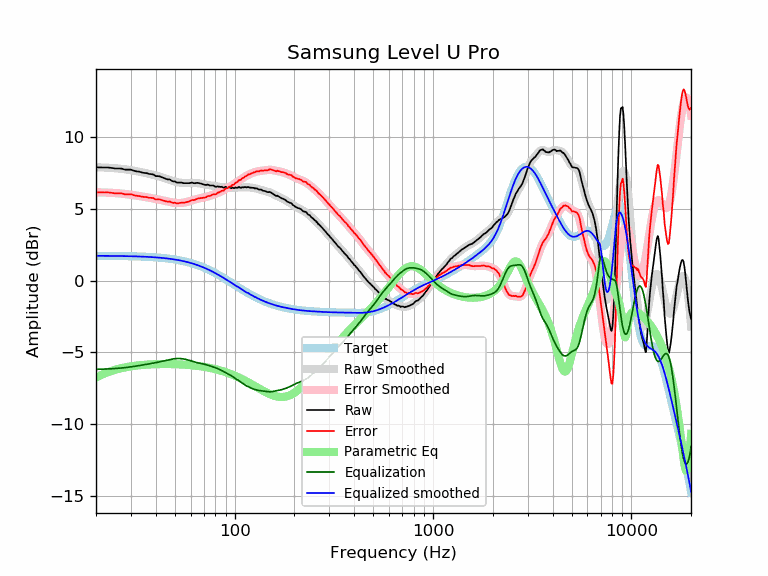

Values plotted in this chart, from the file beside it:
frequency, raw, error, smoothed, error_smoothed, equalization, parametric_eq, equalized_raw, equalized_smoothed, target
20, 7.91, 6.17, 7.92, 6.17, -6.17, -6.76, 1.74, 1.74, 1.74
21, 7.91, 6.17, 7.91, 6.17, -6.17, -6.61, 1.74, 1.74, 1.74
22, 7.90, 6.16, 7.90, 6.16, -6.16, -6.48, 1.74, 1.74, 1.74
23, 7.90, 6.16, 7.89, 6.15, -6.15, -6.37, 1.75, 1.74, 1.74
24, 7.87, 6.14, 7.87, 6.13, -6.13, -6.28, 1.74, 1.74, 1.74
25, 7.83, 6.10, 7.85, 6.12, -6.12, -6.20, 1.71, 1.73, 1.73
26, 7.83, 6.10, 7.83, 6.10, -6.10, -6.14, 1.73, 1.73, 1.73
27, 7.82, 6.10, 7.81, 6.08, -6.08, -6.09, 1.74, 1.73, 1.73
28, 7.75, 6.03, 7.78, 6.06, -6.06, -6.04, 1.70, 1.72, 1.72
29, 7.75, 6.03, 7.75, 6.03, -6.03, -6.00, 1.72, 1.72, 1.72
30, 7.75, 6.04, 7.72, 6.00, -6.00, -5.97, 1.75, 1.71, 1.71
31, 7.68, 5.97, 7.68, 5.98, -5.98, -5.94, 1.71, 1.71, 1.71
32, 7.63, 5.93, 7.65, 5.95, -5.95, -5.91, 1.69, 1.70, 1.70
33, 7.61, 5.92, 7.61, 5.92, -5.92, -5.89, 1.70, 1.70, 1.70
34, 7.56, 5.87, 7.57, 5.89, -5.89, -5.88, 1.68, 1.69, 1.69
35, 7.52, 5.84, 7.54, 5.86, -5.86, -5.86, 1.67, 1.68, 1.68
36, 7.51, 5.84, 7.50, 5.83, -5.83, -5.85, 1.69, 1.67, 1.67
37, 7.45, 5.79, 7.46, 5.80, -5.80, -5.84, 1.65, 1.66, 1.66
38, 7.44, 5.79, 7.42, 5.77, -5.77, -5.83, 1.67, 1.65, 1.65
39, 7.41, 5.77, 7.38, 5.74, -5.74, -5.82, 1.67, 1.64, 1.64
40, 7.30, 5.67, 7.34, 5.71, -5.71, -5.82, 1.59, 1.63, 1.63
41, 7.30, 5.68, 7.30, 5.68, -5.68, -5.81, 1.62, 1.62, 1.62
42, 7.28, 5.67, 7.26, 5.65, -5.65, -5.81, 1.63, 1.61, 1.61
43, 7.22, 5.62, 7.22, 5.62, -5.62, -5.81, 1.60, 1.60, 1.60
44, 7.17, 5.59, 7.17, 5.59, -5.59, -5.81, 1.58, 1.58, 1.58
45, 7.11, 5.54, 7.13, 5.56, -5.56, -5.81, 1.56, 1.57, 1.57
46, 7.07, 5.52, 7.08, 5.53, -5.53, -5.81, 1.55, 1.55, 1.55
47, 7.07, 5.53, 7.03, 5.50, -5.50, -5.81, 1.57, 1.54, 1.54
48, 6.99, 5.47, 6.99, 5.47, -5.47, -5.81, 1.52, 1.52, 1.52
49, 6.93, 5.43, 6.95, 5.45, -5.45, -5.81, 1.48, 1.50, 1.50
50, 6.93, 5.45, 6.92, 5.43, -5.43, -5.82, 1.50, 1.48, 1.48
51, 6.85, 5.39, 6.89, 5.42, -5.42, -5.82, 1.43, 1.46, 1.46
52, 6.85, 5.41, 6.86, 5.42, -5.42, -5.83, 1.43, 1.44, 1.44
53, 6.85, 5.43, 6.84, 5.42, -5.42, -5.83, 1.43, 1.42, 1.42
54, 6.85, 5.45, 6.83, 5.43, -5.43, -5.84, 1.42, 1.40, 1.40
55, 6.81, 5.44, 6.82, 5.45, -5.45, -5.84, 1.37, 1.38, 1.38
56, 6.81, 5.46, 6.82, 5.47, -5.47, -5.85, 1.35, 1.35, 1.35
57, 6.81, 5.49, 6.82, 5.49, -5.49, -5.86, 1.32, 1.33, 1.33
58, 6.81, 5.51, 6.82, 5.52, -5.52, -5.87, 1.29, 1.30, 1.30
59, 6.81, 5.54, 6.82, 5.55, -5.55, -5.88, 1.27, 1.27, 1.27
60, 6.83, 5.59, 6.82, 5.58, -5.58, -5.89, 1.25, 1.24, 1.24
61, 6.85, 5.64, 6.82, 5.61, -5.61, -5.89, 1.24, 1.22, 1.22
62, 6.81, 5.63, 6.83, 5.64, -5.64, -5.91, 1.17, 1.19, 1.19
63, 6.80, 5.65, 6.82, 5.67, -5.67, -5.92, 1.13, 1.16, 1.16
64, 6.82, 5.70, 6.82, 5.70, -5.70, -5.93, 1.13, 1.12, 1.12
65, 6.83, 5.74, 6.81, 5.72, -5.72, -5.94, 1.11, 1.09, 1.09
66, 6.81, 5.75, 6.80, 5.74, -5.74, -5.95, 1.07, 1.06, 1.06
67, 6.79, 5.77, 6.78, 5.76, -5.76, -5.96, 1.03, 1.02, 1.02
68, 6.77, 5.78, 6.77, 5.78, -5.78, -5.98, 1.00, 0.99, 0.99
69, 6.74, 5.79, 6.75, 5.79, -5.79, -5.99, 0.95, 0.95, 0.95
70, 6.71, 5.79, 6.73, 5.81, -5.81, -6.00, 0.90, 0.92, 0.92
71, 6.69, 5.81, 6.71, 5.83, -5.83, -6.02, 0.86, 0.88, 0.88
72, 6.68, 5.84, 6.70, 5.85, -5.85, -6.03, 0.83, 0.84, 0.84
73, 6.71, 5.91, 6.69, 5.88, -5.88, -6.05, 0.83, 0.81, 0.81
74, 6.68, 5.91, 6.67, 5.90, -5.90, -6.06, 0.78, 0.77, 0.77
75, 6.65, 5.92, 6.66, 5.93, -5.93, -6.08, 0.72, 0.73, 0.73
76, 6.64, 5.95, 6.65, 5.96, -5.96, -6.10, 0.69, 0.69, 0.69
77, 6.65, 6.00, 6.63, 5.98, -5.98, -6.11, 0.67, 0.65, 0.65
78, 6.64, 6.03, 6.62, 6.01, -6.01, -6.13, 0.63, 0.61, 0.61
79, 6.60, 6.03, 6.61, 6.04, -6.04, -6.15, 0.57, 0.57, 0.57
... 553 more rows
